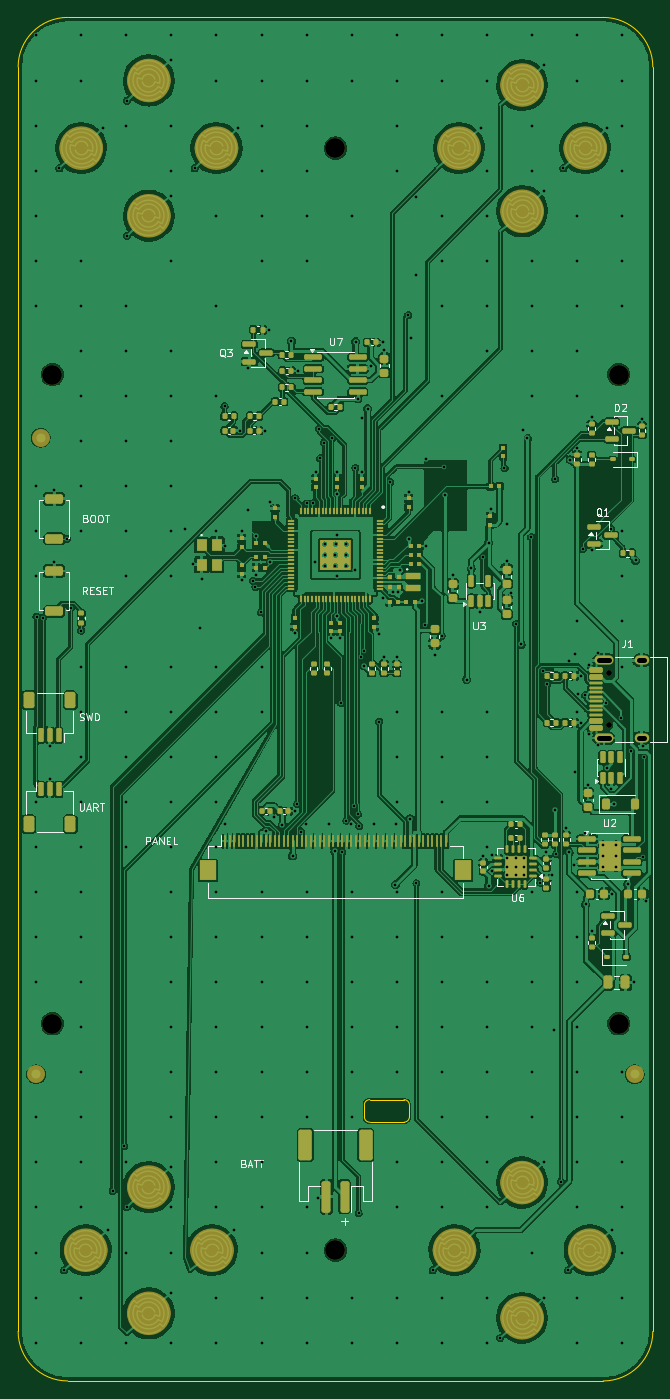
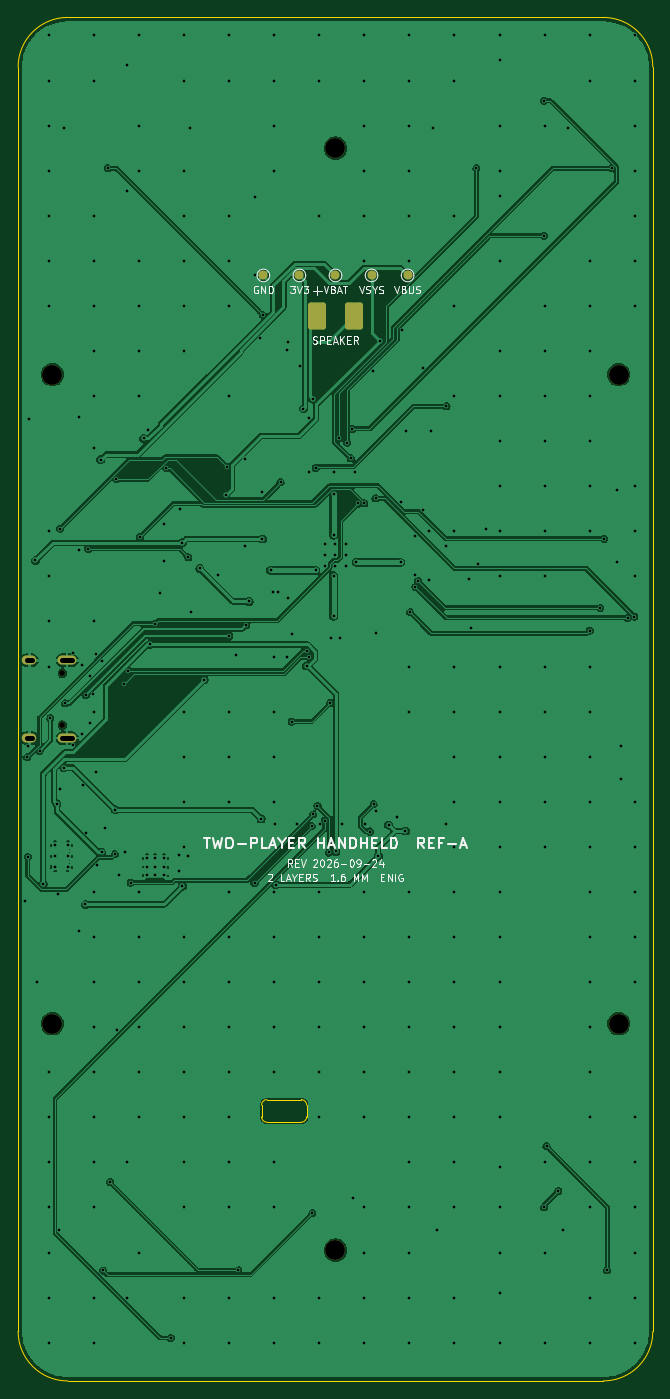
Circuit board: 10 layer files. Board 70.4 x 151.2 mm.
- bottom_copper: battler-B_Cu.gbl (195605 bytes)
- bottom_mask: battler-B_Mask.gbs (2014 bytes)
- paste: battler-B_Paste.gbp (1215 bytes)
- bottom_silk: battler-B_Silkscreen.gbo (33063 bytes)
- outline: battler-Edge_Cuts.gm1 (1542 bytes)
- top_copper: battler-F_Cu.gtl (656736 bytes)
- top_mask: battler-F_Mask.gts (26243 bytes)
- paste: battler-F_Paste.gtp (18081 bytes)
- top_silk: battler-F_Silkscreen.gto (58633 bytes)
- drill: battler.drl (8083 bytes)

=== bottom_copper: battler-B_Cu.gbl (195605 bytes, source omitted) ===
=== bottom_mask: battler-B_Mask.gbs (2014 bytes, source withheld) ===
=== paste: battler-B_Paste.gbp (1215 bytes, source withheld) ===
=== bottom_silk: battler-B_Silkscreen.gbo (33063 bytes, source omitted) ===
=== outline: battler-Edge_Cuts.gm1 ===
%TF.GenerationSoftware,KiCad,Pcbnew,10.0.6-10.0.6~ubuntu24.04.1*%
%TF.CreationDate,2026-09-25T06:21:00-04:00*%
%TF.ProjectId,battler,62617474-6c65-4722-9e6b-696361645f70,rev?*%
%TF.SameCoordinates,Original*%
%TF.FileFunction,Profile,NP*%
%FSLAX46Y46*%
G04 Gerber Fmt 4.6, Leading zero omitted, Abs format (unit mm)*
G04 Created by KiCad (PCBNEW 10.0.6-10.0.6~ubuntu24.04.1) date 2026-09-25 06:21:00*
%MOMM*%
%LPD*%
G01*
G04 APERTURE LIST*
%TA.AperFunction,Profile*%
%ADD10C,0.100000*%
%TD*%
G04 APERTURE END LIST*
D10*
X64800000Y-29879999D02*
G75*
G02*
X70300000Y-24380000I5500000J-1D01*
G01*
X64800000Y-170120000D02*
X64800000Y-29879999D01*
X70300000Y-24379999D02*
X129699999Y-24379999D01*
X70300000Y-175620000D02*
G75*
G02*
X64800000Y-170120000I0J5500000D01*
G01*
X103200000Y-145019999D02*
G75*
G02*
X103800000Y-144420000I600000J-1D01*
G01*
X103200000Y-146320000D02*
X103200000Y-145019999D01*
X103800000Y-144420000D02*
X107600000Y-144420000D01*
X103800000Y-146920000D02*
G75*
G02*
X103200000Y-146320000I0J600000D01*
G01*
X107600000Y-144420000D02*
G75*
G02*
X108200000Y-145019999I0J-600000D01*
G01*
X107600000Y-146920000D02*
X103800000Y-146920000D01*
X108200000Y-145019999D02*
X108200000Y-146320000D01*
X108200000Y-146320000D02*
G75*
G02*
X107600000Y-146920000I-600000J0D01*
G01*
X129699999Y-24379999D02*
G75*
G02*
X135200001Y-29879999I1J-5500001D01*
G01*
X129699999Y-175620000D02*
X70300000Y-175620000D01*
X135200000Y-29879999D02*
X135200000Y-170120000D01*
X135200000Y-170120000D02*
G75*
G02*
X129699999Y-175620000I-5500000J0D01*
G01*
M02*

=== top_copper: battler-F_Cu.gtl (656736 bytes, source omitted) ===
=== top_mask: battler-F_Mask.gts (26243 bytes, source omitted) ===
=== paste: battler-F_Paste.gtp (18081 bytes, source omitted) ===
=== top_silk: battler-F_Silkscreen.gto (58633 bytes, source omitted) ===
=== drill: battler.drl (8083 bytes, source omitted) ===
